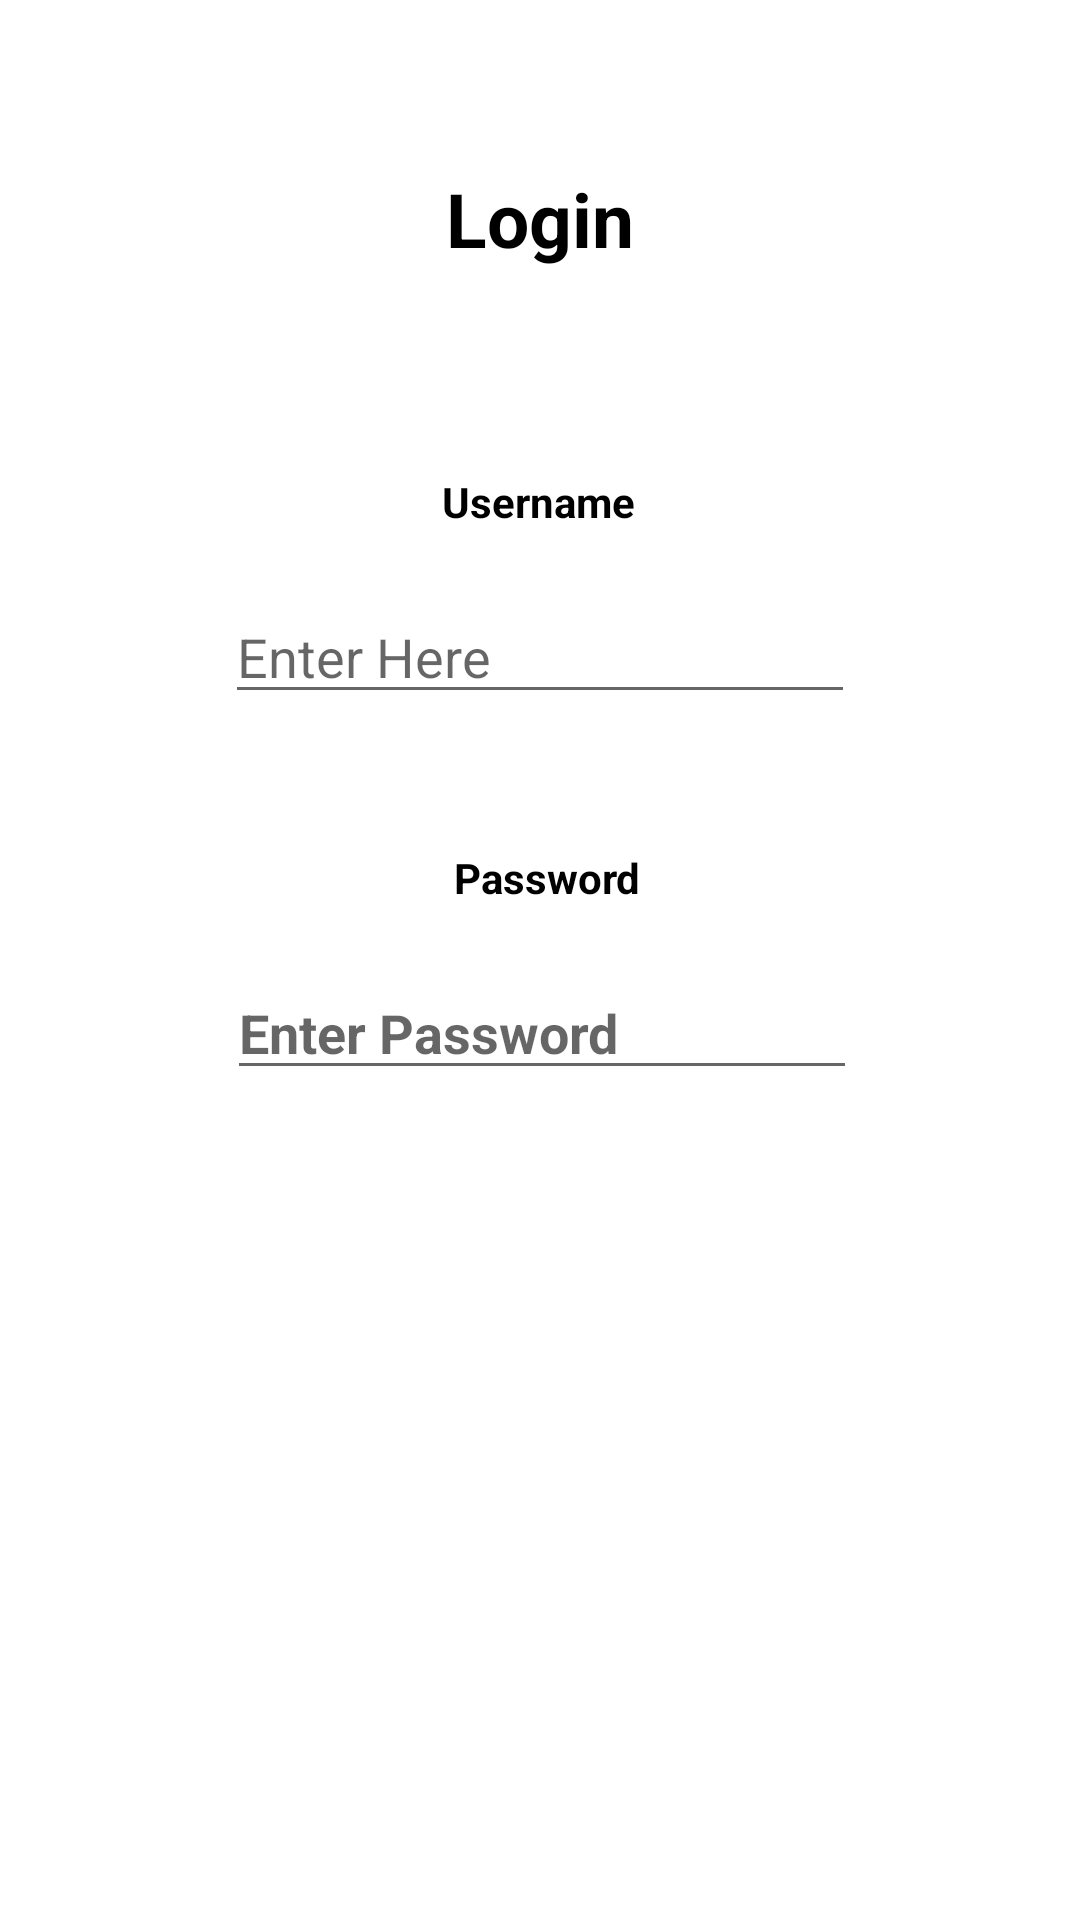

Write the Android layout XML for this screen, with the resource values it uses.
<!-- AndroidManifest.xml: application theme Theme.Cart_79 -->
<!-- res/layout/activity_login.xml -->
<?xml version="1.0" encoding="utf-8"?>
<androidx.constraintlayout.widget.ConstraintLayout
    xmlns:android="http://schemas.android.com/apk/res/android"
    xmlns:app="http://schemas.android.com/apk/res-auto"
    xmlns:tools="http://schemas.android.com/tools"
    android:layout_width="match_parent"
    android:layout_height="match_parent">

    <TextView
        android:id="@+id/txtLHead"
        android:layout_width="wrap_content"
        android:layout_height="wrap_content"
        android:layout_marginStart="174dp"
        android:layout_marginTop="56dp"
        android:layout_marginEnd="174dp"
        android:text="Login"
        android:textColor="@color/black"
        android:textSize="25sp"
        android:textStyle="bold"
        app:layout_constraintEnd_toEndOf="parent"
        app:layout_constraintStart_toStartOf="parent"
        app:layout_constraintTop_toTopOf="parent" />

    <TextView
        android:id="@+id/txtUserName"
        android:layout_width="wrap_content"
        android:layout_height="wrap_content"
        android:layout_marginStart="141dp"
        android:layout_marginTop="68dp"
        android:layout_marginEnd="142dp"
        android:text="Username"
        android:textColor="@color/black"
        android:textStyle="bold"
        app:layout_constraintEnd_toEndOf="parent"
        app:layout_constraintStart_toStartOf="parent"
        app:layout_constraintTop_toBottomOf="@+id/txtLHead" />

    <EditText
        android:id="@+id/etUserName"
        android:layout_width="wrap_content"
        android:layout_height="wrap_content"
        android:layout_marginStart="101dp"
        android:layout_marginTop="20dp"
        android:layout_marginEnd="101dp"
        android:ems="10"
        android:hint="Enter Here"
        android:inputType="textPersonName"
        app:layout_constraintEnd_toEndOf="parent"
        app:layout_constraintStart_toStartOf="parent"
        app:layout_constraintTop_toBottomOf="@+id/txtUserName" />

    <TextView
        android:id="@+id/txtPass"
        android:layout_width="wrap_content"
        android:layout_height="wrap_content"
        android:layout_marginStart="177dp"
        android:layout_marginTop="45dp"
        android:layout_marginEnd="172dp"
        android:text="Password"
        android:textColor="@color/black"
        android:textStyle="bold"
        app:layout_constraintEnd_toEndOf="parent"
        app:layout_constraintStart_toStartOf="parent"
        app:layout_constraintTop_toBottomOf="@+id/etUserName" />

    <EditText
        android:id="@+id/etPass"
        android:layout_width="wrap_content"
        android:layout_height="wrap_content"
        android:layout_marginStart="101dp"
        android:layout_marginTop="20dp"
        android:layout_marginEnd="100dp"
        android:ems="10"
        android:hint="Enter Password"
        android:inputType="textPassword"
        android:textColor="@color/black"
        android:textStyle="bold"
        app:layout_constraintEnd_toEndOf="parent"
        app:layout_constraintStart_toStartOf="parent"
        app:layout_constraintTop_toBottomOf="@+id/txtPass" />

    <Button
        android:id="@+id/button"
        android:layout_width="wrap_content"
        android:layout_height="wrap_content"
        android:layout_marginStart="162dp"
        android:layout_marginTop="67dp"
        android:layout_marginEnd="162dp"
        android:layout_marginBottom="244dp"
        android:text="Login"
        app:layout_constraintBottom_toBottomOf="parent"
        app:layout_constraintEnd_toEndOf="parent"
        app:layout_constraintStart_toStartOf="parent"
        app:layout_constraintTop_toBottomOf="@+id/etPass"
        android:onClick="btnClick"/>
</androidx.constraintlayout.widget.ConstraintLayout>
<!-- resources referenced by this layout -->
<resources>
  <style name="Theme.Cart_79" parent="Theme.MaterialComponents.DayNight.DarkActionBar">
          
          <item name="colorPrimary">@color/purple_500</item>
          <item name="colorPrimaryVariant">@color/purple_700</item>
          <item name="colorOnPrimary">@color/white</item>
          
          <item name="colorSecondary">@color/teal_200</item>
          <item name="colorSecondaryVariant">@color/teal_700</item>
          <item name="colorOnSecondary">@color/black</item>
          
          <item name="android:statusBarColor" tools:targetApi="l">?attr/colorPrimaryVariant</item>
          
      </style>
  <!-- not gathered from this repository: default colours our renderer supplied (Android Studio template values) -->
  <color name="purple_500">#FF6200EE</color>
  <color name="purple_700">#FF3700B3</color>
  <color name="teal_200">#FF03DAC5</color>
  <color name="teal_700">#FF018786</color>
  <color name="black">#FF000000</color>
  <color name="white">#FFFFFFFF</color>
</resources>
